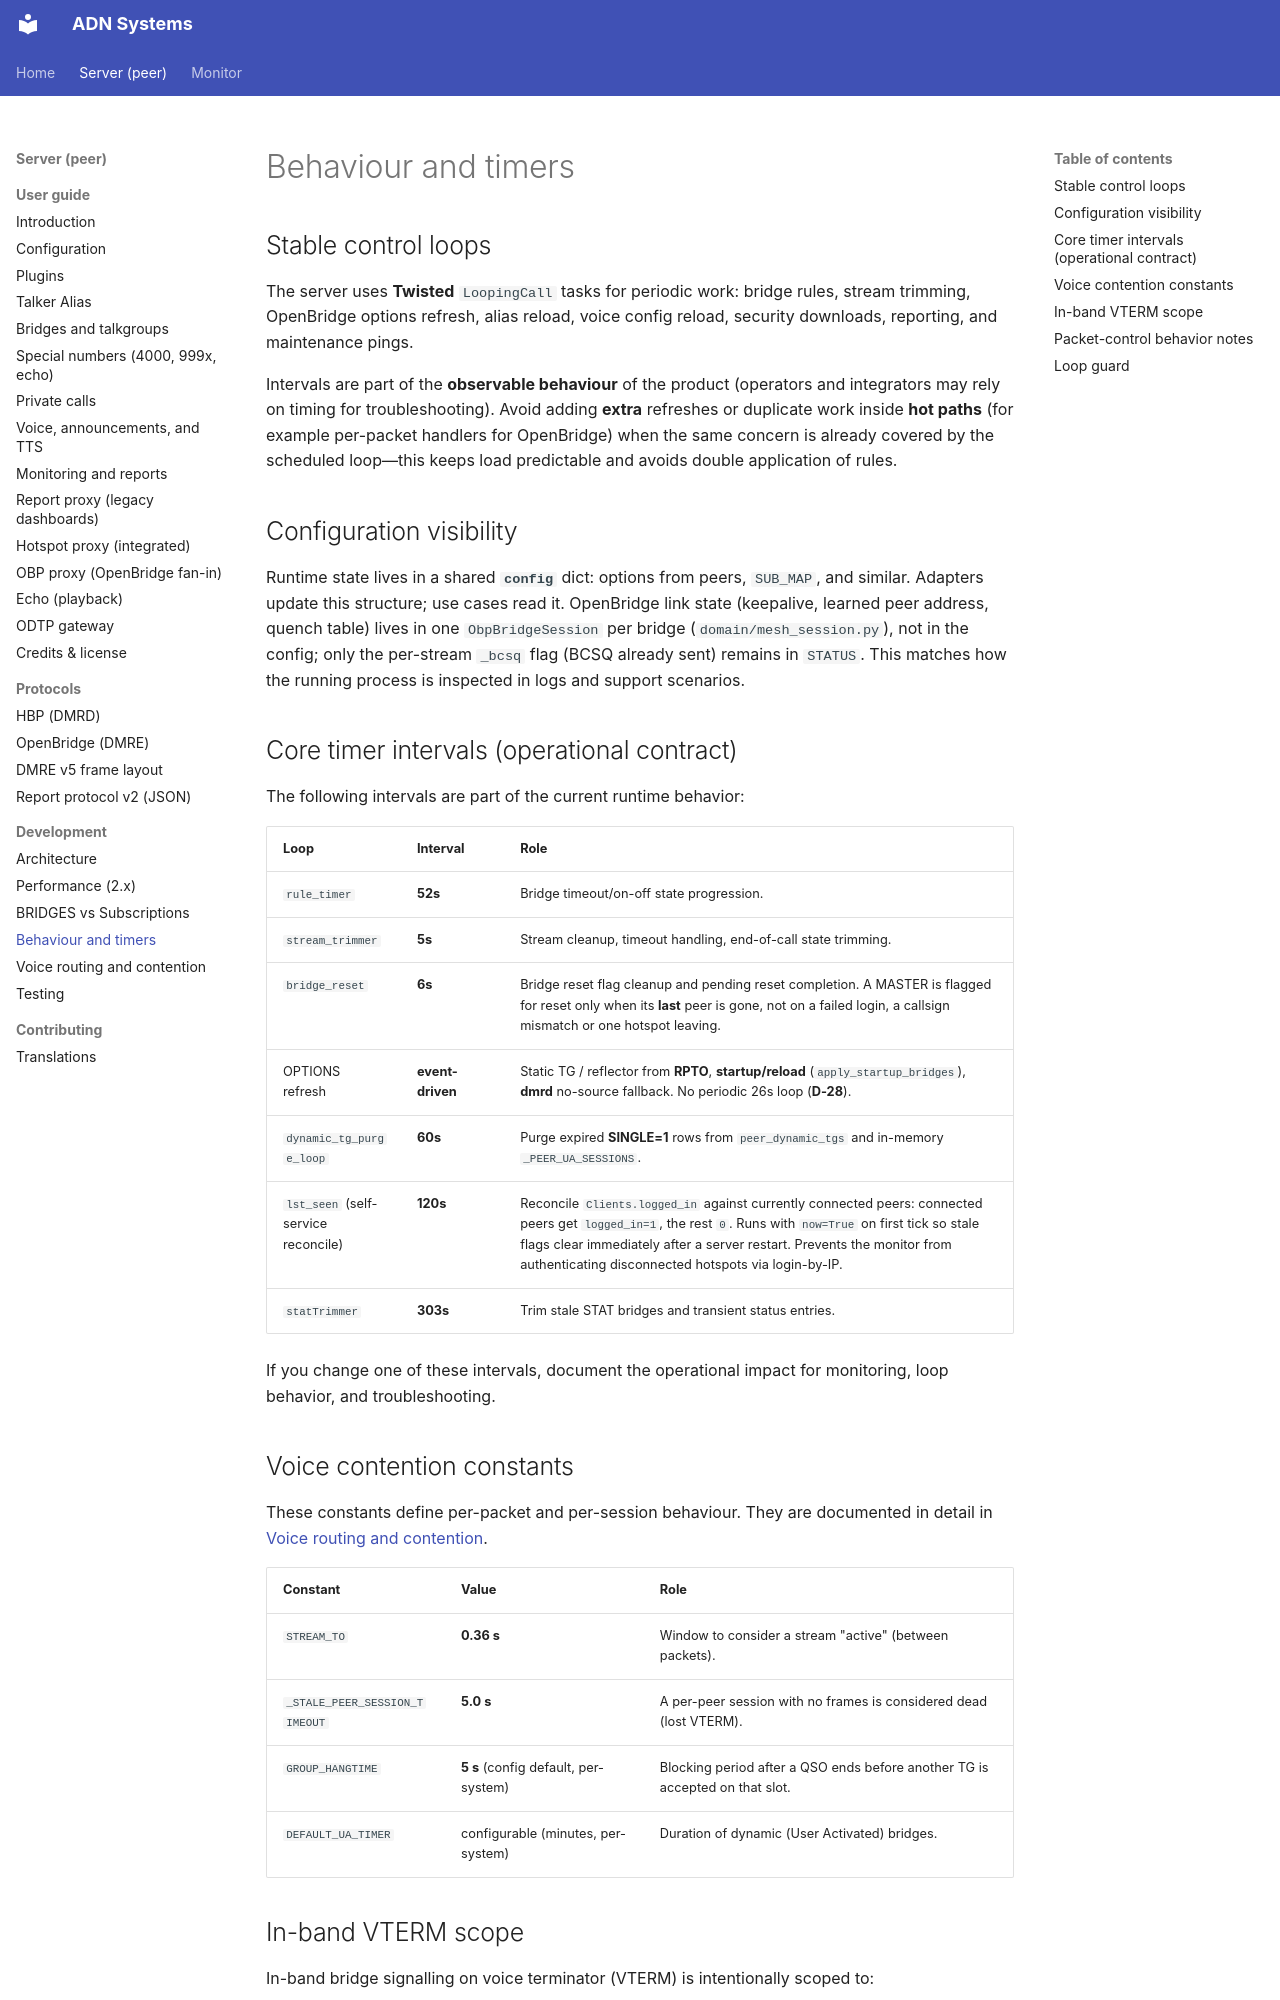

repository: Amateur-Digital-Network/ADN-DMR-Peer-Server · page: server/development/behaviour-and-timers/index.html · generator: mkdocs

# Behaviour and timers

## Stable control loops

The server uses **Twisted** `LoopingCall` tasks for periodic work: bridge rules, stream trimming, OpenBridge options refresh, alias reload, voice config reload, security downloads, reporting, and maintenance pings.

Intervals are part of the **observable behaviour** of the product (operators and integrators may rely on timing for troubleshooting). Avoid adding **extra** refreshes or duplicate work inside **hot paths** (for example per-packet handlers for OpenBridge) when the same concern is already covered by the scheduled loop—this keeps load predictable and avoids double application of rules.

## Configuration visibility

Runtime state lives in a shared **`config`** dict: options from peers, `SUB_MAP`, and similar. Adapters update this structure; use cases read it. OpenBridge link state (keepalive, learned peer address, quench table) lives in one `ObpBridgeSession` per bridge (`domain/mesh_session.py`), not in the config; only the per-stream `_bcsq` flag (BCSQ already sent) remains in `STATUS`. This matches how the running process is inspected in logs and support scenarios.

## Core timer intervals (operational contract)

The following intervals are part of the current runtime behavior:

| Loop | Interval | Role |
|------|----------|------|
| `rule_timer` | **52s** | Bridge timeout/on-off state progression. |
| `stream_trimmer` | **5s** | Stream cleanup, timeout handling, end-of-call state trimming. |
| `bridge_reset` | **6s** | Bridge reset flag cleanup and pending reset completion. A MASTER is flagged for reset only when its **last** peer is gone, not on a failed login, a callsign mismatch or one hotspot leaving. |
| OPTIONS refresh | **event-driven** | Static TG / reflector from **RPTO**, **startup/reload** (`apply_startup_bridges`), **dmrd** no-source fallback. No periodic 26s loop (**D-28**). |
| `dynamic_tg_purge_loop` | **60s** | Purge expired **SINGLE=1** rows from `peer_dynamic_tgs` and in-memory `_PEER_UA_SESSIONS`. |
| `lst_seen` (self-service reconcile) | **120s** | Reconcile `Clients.logged_in` against currently connected peers: connected peers get `logged_in=1`, the rest `0`. Runs with `now=True` on first tick so stale flags clear immediately after a server restart. Prevents the monitor from authenticating disconnected hotspots via login-by-IP. |
| `statTrimmer` | **303s** | Trim stale STAT bridges and transient status entries. |

If you change one of these intervals, document the operational impact for monitoring, loop behavior, and troubleshooting.

## Voice contention constants

These constants define per-packet and per-session behaviour. They are
documented in detail in [Voice routing and contention](routing-and-contention.md).

| Constant | Value | Role |
|---|---|---|
| `STREAM_TO` | **0.36 s** | Window to consider a stream "active" (between packets). |
| `_STALE_PEER_SESSION_TIMEOUT` | **5.0 s** | A per-peer session with no frames is considered dead (lost VTERM). |
| `GROUP_HANGTIME` | **5 s** (config default, per-system) | Blocking period after a QSO ends before another TG is accepted on that slot. |
| `DEFAULT_UA_TIMER` | configurable (minutes, per-system) | Duration of dynamic (User Activated) bridges. |

## In-band VTERM scope

In-band bridge signalling on voice terminator (VTERM) is intentionally scoped to:

- call type **`group`**
- call type **`vcsbk`**

It is not applied on **unit/private** VTERM paths.
